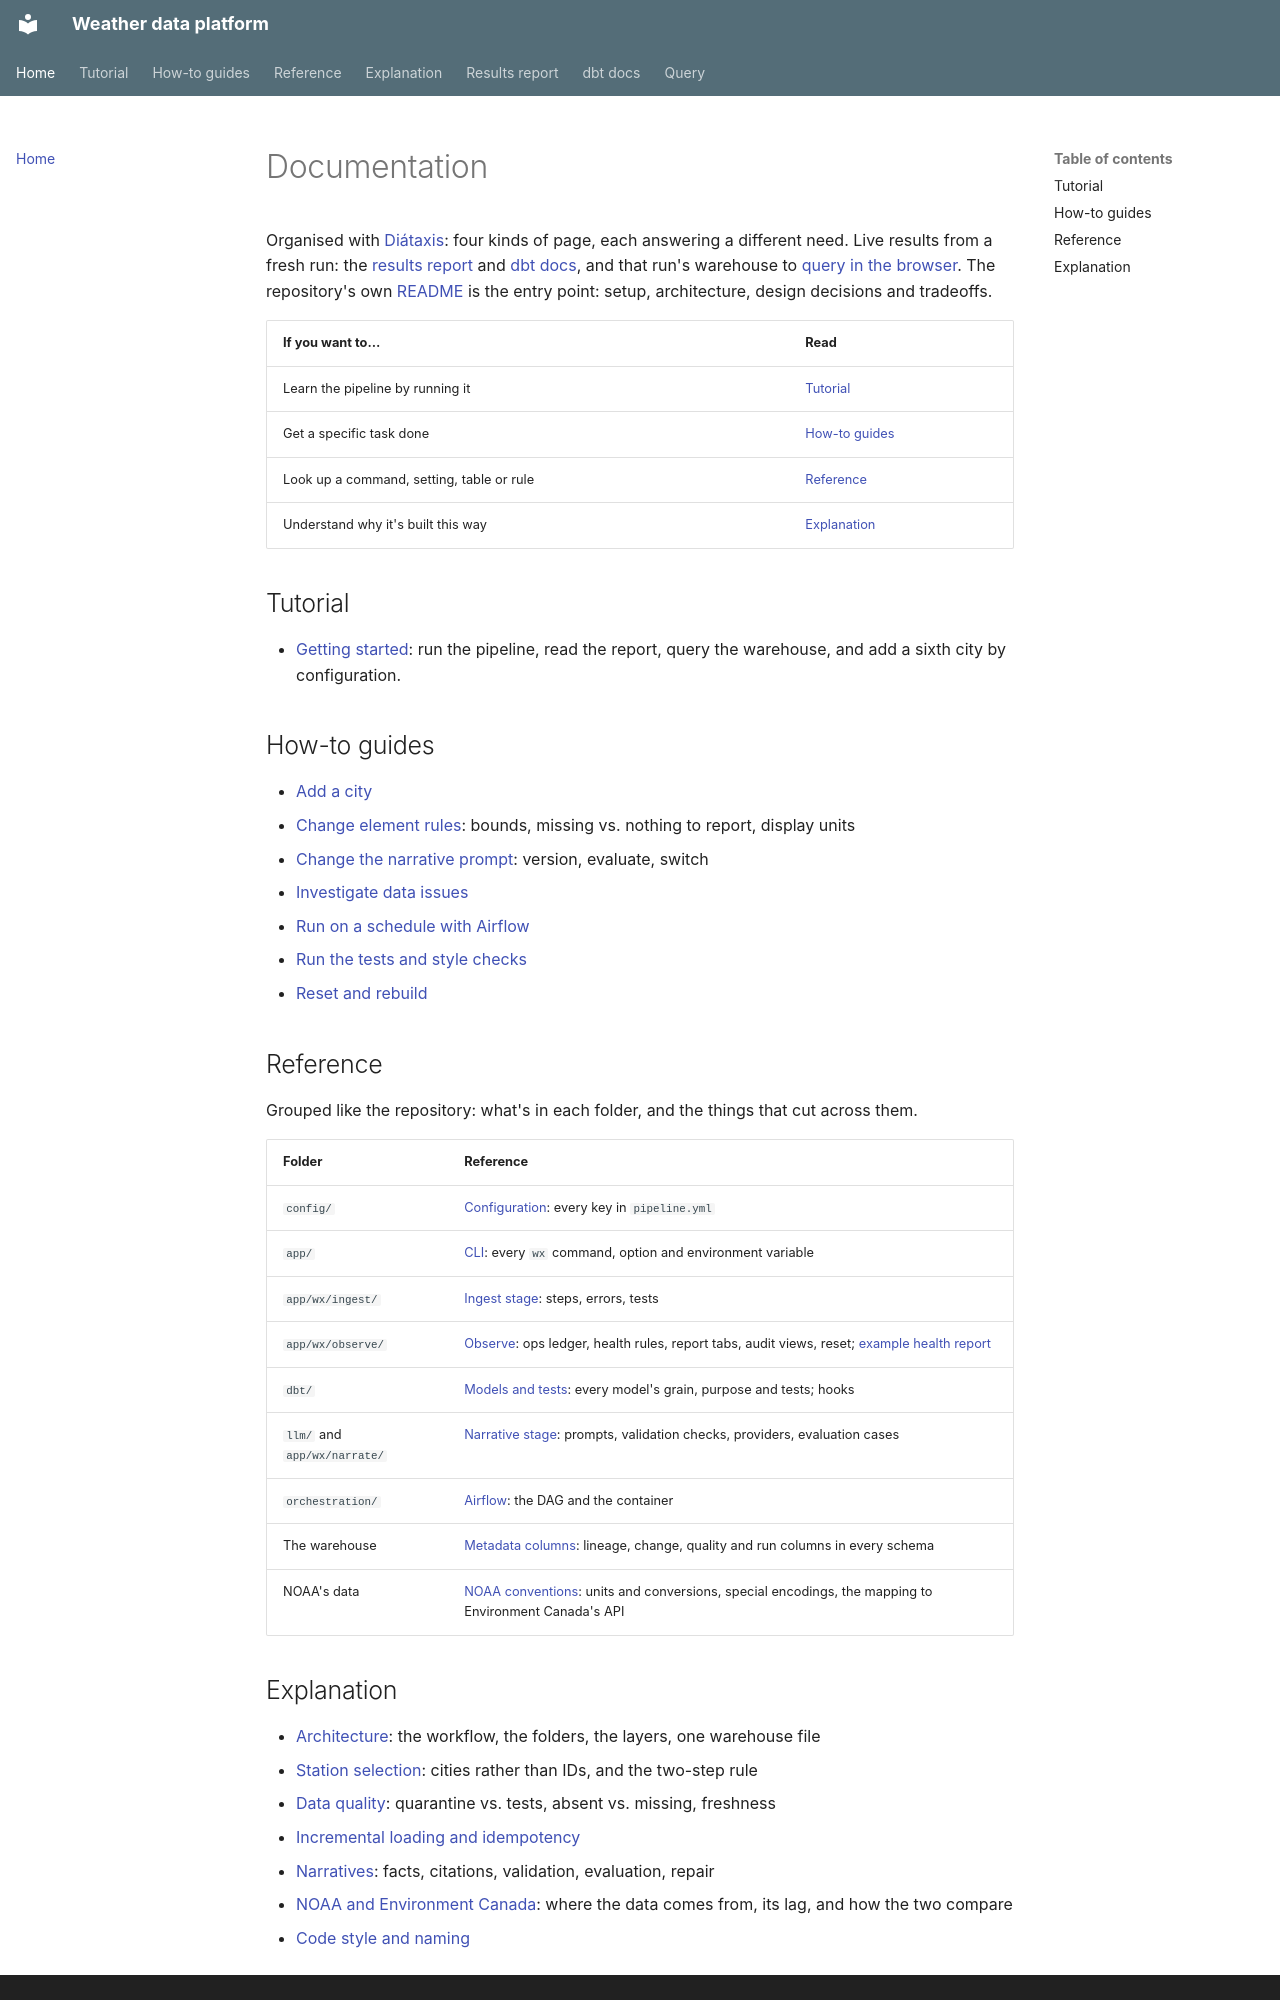

repository: apmalong/weather-data-platform · page: index.html · generator: mkdocs

# Documentation

Organised with [Diátaxis](https://diataxis.fr): four kinds of page, each answering a different need.
Live results from a fresh run: the [results report](https://apmalong.github.io/weather-data-platform/report/)
and [dbt docs](https://apmalong.github.io/weather-data-platform/dbt/), and that run's warehouse to
[query in the browser](https://apmalong.github.io/weather-data-platform/query/). The repository's own [README](https://github.com/apmalong/weather-data-platform#readme) is the entry point: setup, architecture, design decisions
and tradeoffs.

| If you want to… | Read |
|---|---|
| Learn the pipeline by running it | [Tutorial](#tutorial) |
| Get a specific task done | [How-to guides](#how-to-guides) |
| Look up a command, setting, table or rule | [Reference](#reference) |
| Understand why it's built this way | [Explanation](#explanation) |

## Tutorial

- [Getting started](tutorials/getting-started.md): run the pipeline, read the report, query the
  warehouse, and add a sixth city by configuration.

## How-to guides

- [Add a city](how-to/add-a-city.md)
- [Change element rules](how-to/change-element-rules.md): bounds, missing vs. nothing to report, display units
- [Change the narrative prompt](how-to/change-the-prompt.md): version, evaluate, switch
- [Investigate data issues](how-to/investigate-data-issues.md)
- [Run on a schedule with Airflow](how-to/run-on-a-schedule.md)
- [Run the tests and style checks](how-to/run-checks.md)
- [Reset and rebuild](how-to/reset-and-rebuild.md)

## Reference

Grouped like the repository: what's in each folder, and the things that cut across them.

| Folder | Reference |
|---|---|
| `config/` | [Configuration](reference/configuration.md): every key in `pipeline.yml` |
| `app/` | [CLI](reference/cli.md): every `wx` command, option and environment variable |
| `app/wx/ingest/` | [Ingest stage](reference/app/ingest.md): steps, errors, tests |
| `app/wx/observe/` | [Observe](reference/app/observe.md): ops ledger, health rules, report tabs, audit views, reset; [example health report](reference/app/health-report-example.md) |
| `dbt/` | [Models and tests](reference/dbt/models-and-tests.md): every model's grain, purpose and tests; hooks |
| `llm/` and `app/wx/narrate/` | [Narrative stage](reference/llm/narratives.md): prompts, validation checks, providers, evaluation cases |
| `orchestration/` | [Airflow](reference/orchestration/airflow.md): the DAG and the container |
| The warehouse | [Metadata columns](reference/warehouse/metadata-columns.md): lineage, change, quality and run columns in every schema |
| NOAA's data | [NOAA conventions](reference/noaa/conventions.md): units and conversions, special encodings, the mapping to Environment Canada's API |
